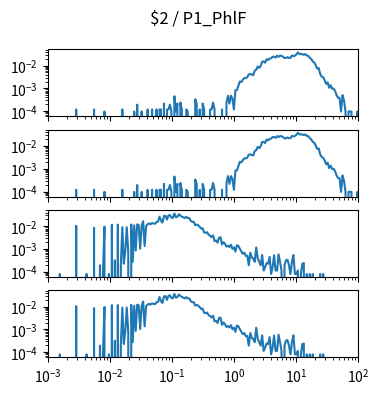

The matplotlib source for this figure: (Note: this script raises an exception after producing the figure.)
import matplotlib.pyplot as plt
import numpy as np

num_plots = 4

fig, ax = plt.subplots(num_plots, 1, sharex=True, sharey=True)
fig.set_size_inches(4, 1*num_plots)

fig.suptitle("$2 / P1_PhlF")

for a in ax:
    a.set_xscale('log')
    a.set_yscale('log')
    a.set_xlim(1.000000e-03, 1.000000e+02)

ax[0].plot([1.000000e-03,1.056818e-03,1.116863e-03,1.180321e-03,1.247384e-03,1.318257e-03,1.393157e-03,1.472313e-03,1.555966e-03,1.644372e-03,1.737801e-03,1.836538e-03,1.940886e-03,2.051162e-03,2.167704e-03,2.290868e-03,2.421029e-03,2.558586e-03,2.703958e-03,2.857591e-03,3.019952e-03,3.191538e-03,3.372873e-03,3.564511e-03,3.767038e-03,3.981072e-03,4.207266e-03,4.446313e-03,4.698941e-03,4.965923e-03,5.248075e-03,5.546257e-03,5.861382e-03,6.194411e-03,6.546362e-03,6.918310e-03,7.311391e-03,7.726806e-03,8.165824e-03,8.629785e-03,9.120108e-03,9.638290e-03,1.018591e-02,1.076465e-02,1.137627e-02,1.202264e-02,1.270574e-02,1.342765e-02,1.419058e-02,1.499685e-02,1.584893e-02,1.674943e-02,1.770109e-02,1.870682e-02,1.976970e-02,2.089296e-02,2.208005e-02,2.333458e-02,2.466039e-02,2.606154e-02,2.754229e-02,2.910717e-02,3.076097e-02,3.250873e-02,3.435579e-02,3.630781e-02,3.837072e-02,4.055085e-02,4.285485e-02,4.528976e-02,4.786301e-02,5.058247e-02,5.345644e-02,5.649370e-02,5.970353e-02,6.309573e-02,6.668068e-02,7.046931e-02,7.447320e-02,7.870458e-02,8.317638e-02,8.790225e-02,9.289664e-02,9.817479e-02,1.037528e-01,1.096478e-01,1.158777e-01,1.224616e-01,1.294196e-01,1.367729e-01,1.445440e-01,1.527566e-01,1.614359e-01,1.706082e-01,1.803018e-01,1.905461e-01,2.013724e-01,2.128139e-01,2.249055e-01,2.376840e-01,2.511886e-01,2.654606e-01,2.805434e-01,2.964831e-01,3.133286e-01,3.311311e-01,3.499452e-01,3.698282e-01,3.908409e-01,4.130475e-01,4.365158e-01,4.613176e-01,4.875285e-01,5.152286e-01,5.445027e-01,5.754399e-01,6.081350e-01,6.426877e-01,6.792036e-01,7.177943e-01,7.585776e-01,8.016781e-01,8.472274e-01,8.953648e-01,9.462372e-01,1.000000e+00,1.056818e+00,1.116863e+00,1.180321e+00,1.247384e+00,1.318257e+00,1.393157e+00,1.472313e+00,1.555966e+00,1.644372e+00,1.737801e+00,1.836538e+00,1.940886e+00,2.051162e+00,2.167704e+00,2.290868e+00,2.421029e+00,2.558586e+00,2.703958e+00,2.857591e+00,3.019952e+00,3.191538e+00,3.372873e+00,3.564511e+00,3.767038e+00,3.981072e+00,4.207266e+00,4.446313e+00,4.698941e+00,4.965923e+00,5.248075e+00,5.546257e+00,5.861382e+00,6.194411e+00,6.546362e+00,6.918310e+00,7.311391e+00,7.726806e+00,8.165824e+00,8.629785e+00,9.120108e+00,9.638290e+00,1.018591e+01,1.076465e+01,1.137627e+01,1.202264e+01,1.270574e+01,1.342765e+01,1.419058e+01,1.499685e+01,1.584893e+01,1.674943e+01,1.770109e+01,1.870682e+01,1.976970e+01,2.089296e+01,2.208005e+01,2.333458e+01,2.466039e+01,2.606154e+01,2.754229e+01,2.910717e+01,3.076097e+01,3.250873e+01,3.435579e+01,3.630781e+01,3.837072e+01,4.055085e+01,4.285485e+01,4.528976e+01,4.786301e+01,5.058247e+01,5.345644e+01,5.649370e+01,5.970353e+01,6.309573e+01,6.668068e+01,7.046931e+01,7.447320e+01,7.870458e+01,8.317638e+01,8.790225e+01,9.289664e+01,9.817479e+01,1.037528e+02,1.096478e+02,1.158777e+02,1.224616e+02,1.294196e+02,1.367729e+02,1.445440e+02,1.527566e+02,1.614359e+02,1.706082e+02,1.803018e+02,1.905461e+02,2.013724e+02,2.128139e+02,2.249055e+02,2.376840e+02,2.511886e+02,2.654606e+02,2.805434e+02,2.964831e+02,3.133286e+02,3.311311e+02,3.499452e+02,3.698282e+02,3.908409e+02,4.130475e+02,4.365158e+02,4.613176e+02,4.875285e+02,5.152286e+02,5.445027e+02,5.754399e+02,6.081350e+02,6.426877e+02,6.792036e+02,7.177943e+02,7.585776e+02,8.016781e+02,8.472274e+02,8.953648e+02,9.462372e+02,], [0.000000e+00,0.000000e+00,0.000000e+00,0.000000e+00,0.000000e+00,0.000000e+00,0.000000e+00,0.000000e+00,0.000000e+00,0.000000e+00,0.000000e+00,0.000000e+00,0.000000e+00,0.000000e+00,0.000000e+00,0.000000e+00,0.000000e+00,0.000000e+00,0.000000e+00,1.192012e-04,0.000000e+00,0.000000e+00,0.000000e+00,0.000000e+00,0.000000e+00,0.000000e+00,0.000000e+00,0.000000e+00,0.000000e+00,0.000000e+00,0.000000e+00,1.192012e-04,0.000000e+00,0.000000e+00,0.000000e+00,0.000000e+00,0.000000e+00,0.000000e+00,9.684576e-05,0.000000e+00,0.000000e+00,0.000000e+00,0.000000e+00,0.000000e+00,0.000000e+00,0.000000e+00,0.000000e+00,0.000000e+00,0.000000e+00,0.000000e+00,1.192012e-04,0.000000e+00,0.000000e+00,0.000000e+00,0.000000e+00,0.000000e+00,0.000000e+00,0.000000e+00,9.684576e-05,0.000000e+00,1.936915e-04,0.000000e+00,0.000000e+00,9.684576e-05,0.000000e+00,0.000000e+00,0.000000e+00,1.192012e-04,0.000000e+00,0.000000e+00,1.192012e-04,0.000000e+00,0.000000e+00,1.192012e-04,0.000000e+00,1.192012e-04,1.192012e-04,0.000000e+00,2.160470e-04,0.000000e+00,1.192012e-04,1.192012e-04,1.936915e-04,9.684576e-05,0.000000e+00,4.544494e-04,9.684576e-05,2.160470e-04,0.000000e+00,2.384025e-04,1.192012e-04,0.000000e+00,0.000000e+00,1.192012e-04,9.684576e-05,0.000000e+00,0.000000e+00,0.000000e+00,0.000000e+00,3.352482e-04,2.160470e-04,0.000000e+00,1.192012e-04,0.000000e+00,2.160470e-04,1.192012e-04,0.000000e+00,0.000000e+00,0.000000e+00,1.192012e-04,1.192012e-04,2.384025e-04,1.192012e-04,0.000000e+00,0.000000e+00,0.000000e+00,0.000000e+00,1.192012e-04,0.000000e+00,0.000000e+00,2.384025e-04,4.768049e-04,2.160470e-04,4.768049e-04,3.576037e-04,1.192012e-04,8.344086e-04,8.344086e-04,1.311214e-03,2.026421e-03,1.907220e-03,2.384025e-03,2.838474e-03,2.860829e-03,3.099232e-03,4.172043e-03,4.291244e-03,4.052842e-03,3.814439e-03,6.056907e-03,6.556068e-03,9.178495e-03,7.986482e-03,9.774501e-03,1.499700e-02,1.525776e-02,1.346974e-02,1.931060e-02,1.761943e-02,2.062181e-02,2.083786e-02,2.455545e-02,2.467465e-02,2.262588e-02,2.723001e-02,2.424998e-02,2.740135e-02,2.673085e-02,2.460750e-02,2.136672e-02,2.178388e-02,2.357181e-02,2.164958e-02,2.217843e-02,2.770607e-02,2.611908e-02,2.725136e-02,3.119968e-02,3.800116e-02,3.225740e-02,3.272661e-02,3.149739e-02,2.991057e-02,3.230186e-02,2.745214e-02,2.695298e-02,2.212563e-02,1.933195e-02,1.513029e-02,1.382667e-02,1.037743e-02,7.404988e-03,7.859438e-03,4.283569e-03,3.240621e-03,3.091640e-03,2.272163e-03,1.571888e-03,1.840069e-03,1.065303e-03,1.378196e-03,9.684576e-04,9.908130e-04,7.747661e-04,5.065843e-04,3.873830e-04,3.873830e-04,9.684576e-05,5.065843e-04,2.905373e-04,9.684576e-05,0.000000e+00,9.684576e-05,9.684576e-05,9.684576e-05,0.000000e+00,0.000000e+00,0.000000e+00,9.684576e-05,0.000000e+00,2.905373e-04,9.684576e-05,0.000000e+00,0.000000e+00,9.684576e-05,0.000000e+00,0.000000e+00,0.000000e+00,0.000000e+00,0.000000e+00,9.684576e-05,0.000000e+00,0.000000e+00,0.000000e+00,0.000000e+00,0.000000e+00,0.000000e+00,0.000000e+00,0.000000e+00,0.000000e+00,0.000000e+00,0.000000e+00,0.000000e+00,0.000000e+00,0.000000e+00,0.000000e+00,0.000000e+00,0.000000e+00,0.000000e+00,0.000000e+00,0.000000e+00,0.000000e+00,0.000000e+00,0.000000e+00,0.000000e+00,0.000000e+00,0.000000e+00,0.000000e+00,0.000000e+00,0.000000e+00,])
ax[1].plot([1.000000e-03,1.056818e-03,1.116863e-03,1.180321e-03,1.247384e-03,1.318257e-03,1.393157e-03,1.472313e-03,1.555966e-03,1.644372e-03,1.737801e-03,1.836538e-03,1.940886e-03,2.051162e-03,2.167704e-03,2.290868e-03,2.421029e-03,2.558586e-03,2.703958e-03,2.857591e-03,3.019952e-03,3.191538e-03,3.372873e-03,3.564511e-03,3.767038e-03,3.981072e-03,4.207266e-03,4.446313e-03,4.698941e-03,4.965923e-03,5.248075e-03,5.546257e-03,5.861382e-03,6.194411e-03,6.546362e-03,6.918310e-03,7.311391e-03,7.726806e-03,8.165824e-03,8.629785e-03,9.120108e-03,9.638290e-03,1.018591e-02,1.076465e-02,1.137627e-02,1.202264e-02,1.270574e-02,1.342765e-02,1.419058e-02,1.499685e-02,1.584893e-02,1.674943e-02,1.770109e-02,1.870682e-02,1.976970e-02,2.089296e-02,2.208005e-02,2.333458e-02,2.466039e-02,2.606154e-02,2.754229e-02,2.910717e-02,3.076097e-02,3.250873e-02,3.435579e-02,3.630781e-02,3.837072e-02,4.055085e-02,4.285485e-02,4.528976e-02,4.786301e-02,5.058247e-02,5.345644e-02,5.649370e-02,5.970353e-02,6.309573e-02,6.668068e-02,7.046931e-02,7.447320e-02,7.870458e-02,8.317638e-02,8.790225e-02,9.289664e-02,9.817479e-02,1.037528e-01,1.096478e-01,1.158777e-01,1.224616e-01,1.294196e-01,1.367729e-01,1.445440e-01,1.527566e-01,1.614359e-01,1.706082e-01,1.803018e-01,1.905461e-01,2.013724e-01,2.128139e-01,2.249055e-01,2.376840e-01,2.511886e-01,2.654606e-01,2.805434e-01,2.964831e-01,3.133286e-01,3.311311e-01,3.499452e-01,3.698282e-01,3.908409e-01,4.130475e-01,4.365158e-01,4.613176e-01,4.875285e-01,5.152286e-01,5.445027e-01,5.754399e-01,6.081350e-01,6.426877e-01,6.792036e-01,7.177943e-01,7.585776e-01,8.016781e-01,8.472274e-01,8.953648e-01,9.462372e-01,1.000000e+00,1.056818e+00,1.116863e+00,1.180321e+00,1.247384e+00,1.318257e+00,1.393157e+00,1.472313e+00,1.555966e+00,1.644372e+00,1.737801e+00,1.836538e+00,1.940886e+00,2.051162e+00,2.167704e+00,2.290868e+00,2.421029e+00,2.558586e+00,2.703958e+00,2.857591e+00,3.019952e+00,3.191538e+00,3.372873e+00,3.564511e+00,3.767038e+00,3.981072e+00,4.207266e+00,4.446313e+00,4.698941e+00,4.965923e+00,5.248075e+00,5.546257e+00,5.861382e+00,6.194411e+00,6.546362e+00,6.918310e+00,7.311391e+00,7.726806e+00,8.165824e+00,8.629785e+00,9.120108e+00,9.638290e+00,1.018591e+01,1.076465e+01,1.137627e+01,1.202264e+01,1.270574e+01,1.342765e+01,1.419058e+01,1.499685e+01,1.584893e+01,1.674943e+01,1.770109e+01,1.870682e+01,1.976970e+01,2.089296e+01,2.208005e+01,2.333458e+01,2.466039e+01,2.606154e+01,2.754229e+01,2.910717e+01,3.076097e+01,3.250873e+01,3.435579e+01,3.630781e+01,3.837072e+01,4.055085e+01,4.285485e+01,4.528976e+01,4.786301e+01,5.058247e+01,5.345644e+01,5.649370e+01,5.970353e+01,6.309573e+01,6.668068e+01,7.046931e+01,7.447320e+01,7.870458e+01,8.317638e+01,8.790225e+01,9.289664e+01,9.817479e+01,1.037528e+02,1.096478e+02,1.158777e+02,1.224616e+02,1.294196e+02,1.367729e+02,1.445440e+02,1.527566e+02,1.614359e+02,1.706082e+02,1.803018e+02,1.905461e+02,2.013724e+02,2.128139e+02,2.249055e+02,2.376840e+02,2.511886e+02,2.654606e+02,2.805434e+02,2.964831e+02,3.133286e+02,3.311311e+02,3.499452e+02,3.698282e+02,3.908409e+02,4.130475e+02,4.365158e+02,4.613176e+02,4.875285e+02,5.152286e+02,5.445027e+02,5.754399e+02,6.081350e+02,6.426877e+02,6.792036e+02,7.177943e+02,7.585776e+02,8.016781e+02,8.472274e+02,8.953648e+02,9.462372e+02,], [0.000000e+00,0.000000e+00,0.000000e+00,0.000000e+00,0.000000e+00,0.000000e+00,0.000000e+00,0.000000e+00,0.000000e+00,0.000000e+00,0.000000e+00,0.000000e+00,0.000000e+00,0.000000e+00,0.000000e+00,0.000000e+00,0.000000e+00,0.000000e+00,0.000000e+00,1.192012e-04,0.000000e+00,0.000000e+00,0.000000e+00,0.000000e+00,0.000000e+00,0.000000e+00,0.000000e+00,0.000000e+00,0.000000e+00,0.000000e+00,0.000000e+00,1.192012e-04,0.000000e+00,0.000000e+00,0.000000e+00,0.000000e+00,0.000000e+00,0.000000e+00,9.684576e-05,0.000000e+00,0.000000e+00,0.000000e+00,0.000000e+00,0.000000e+00,0.000000e+00,0.000000e+00,0.000000e+00,0.000000e+00,0.000000e+00,0.000000e+00,1.192012e-04,0.000000e+00,0.000000e+00,0.000000e+00,0.000000e+00,0.000000e+00,0.000000e+00,0.000000e+00,9.684576e-05,0.000000e+00,1.936915e-04,0.000000e+00,0.000000e+00,9.684576e-05,0.000000e+00,0.000000e+00,0.000000e+00,1.192012e-04,0.000000e+00,0.000000e+00,1.192012e-04,0.000000e+00,0.000000e+00,1.192012e-04,0.000000e+00,1.192012e-04,1.192012e-04,0.000000e+00,2.160470e-04,0.000000e+00,1.192012e-04,1.192012e-04,1.936915e-04,9.684576e-05,0.000000e+00,4.544494e-04,9.684576e-05,2.160470e-04,0.000000e+00,2.384025e-04,1.192012e-04,0.000000e+00,0.000000e+00,1.192012e-04,9.684576e-05,0.000000e+00,0.000000e+00,0.000000e+00,0.000000e+00,3.352482e-04,2.160470e-04,0.000000e+00,1.192012e-04,0.000000e+00,2.160470e-04,1.192012e-04,0.000000e+00,0.000000e+00,0.000000e+00,1.192012e-04,1.192012e-04,2.384025e-04,1.192012e-04,0.000000e+00,0.000000e+00,0.000000e+00,0.000000e+00,1.192012e-04,0.000000e+00,0.000000e+00,2.384025e-04,4.768049e-04,2.160470e-04,4.768049e-04,3.576037e-04,1.192012e-04,8.344086e-04,8.344086e-04,1.311214e-03,2.026421e-03,1.907220e-03,2.384025e-03,2.838474e-03,2.860829e-03,3.099232e-03,4.172043e-03,4.291244e-03,4.052842e-03,3.814439e-03,6.056907e-03,6.556068e-03,9.178495e-03,7.986482e-03,9.774501e-03,1.499700e-02,1.525776e-02,1.346974e-02,1.931060e-02,1.761943e-02,2.062181e-02,2.083786e-02,2.455545e-02,2.467465e-02,2.262588e-02,2.723001e-02,2.424998e-02,2.740135e-02,2.673085e-02,2.460750e-02,2.136672e-02,2.178388e-02,2.357181e-02,2.164958e-02,2.217843e-02,2.770607e-02,2.611908e-02,2.725136e-02,3.119968e-02,3.800116e-02,3.225740e-02,3.272661e-02,3.149739e-02,2.991057e-02,3.230186e-02,2.745214e-02,2.695298e-02,2.212563e-02,1.933195e-02,1.513029e-02,1.382667e-02,1.037743e-02,7.404988e-03,7.859438e-03,4.283569e-03,3.240621e-03,3.091640e-03,2.272163e-03,1.571888e-03,1.840069e-03,1.065303e-03,1.378196e-03,9.684576e-04,9.908130e-04,7.747661e-04,5.065843e-04,3.873830e-04,3.873830e-04,9.684576e-05,5.065843e-04,2.905373e-04,9.684576e-05,0.000000e+00,9.684576e-05,9.684576e-05,9.684576e-05,0.000000e+00,0.000000e+00,0.000000e+00,9.684576e-05,0.000000e+00,2.905373e-04,9.684576e-05,0.000000e+00,0.000000e+00,9.684576e-05,0.000000e+00,0.000000e+00,0.000000e+00,0.000000e+00,0.000000e+00,9.684576e-05,0.000000e+00,0.000000e+00,0.000000e+00,0.000000e+00,0.000000e+00,0.000000e+00,0.000000e+00,0.000000e+00,0.000000e+00,0.000000e+00,0.000000e+00,0.000000e+00,0.000000e+00,0.000000e+00,0.000000e+00,0.000000e+00,0.000000e+00,0.000000e+00,0.000000e+00,0.000000e+00,0.000000e+00,0.000000e+00,0.000000e+00,0.000000e+00,0.000000e+00,0.000000e+00,0.000000e+00,0.000000e+00,0.000000e+00,])
ax[2].plot([1.000000e-03,1.056818e-03,1.116863e-03,1.180321e-03,1.247384e-03,1.318257e-03,1.393157e-03,1.472313e-03,1.555966e-03,1.644372e-03,1.737801e-03,1.836538e-03,1.940886e-03,2.051162e-03,2.167704e-03,2.290868e-03,2.421029e-03,2.558586e-03,2.703958e-03,2.857591e-03,3.019952e-03,3.191538e-03,3.372873e-03,3.564511e-03,3.767038e-03,3.981072e-03,4.207266e-03,4.446313e-03,4.698941e-03,4.965923e-03,5.248075e-03,5.546257e-03,5.861382e-03,6.194411e-03,6.546362e-03,6.918310e-03,7.311391e-03,7.726806e-03,8.165824e-03,8.629785e-03,9.120108e-03,9.638290e-03,1.018591e-02,1.076465e-02,1.137627e-02,1.202264e-02,1.270574e-02,1.342765e-02,1.419058e-02,1.499685e-02,1.584893e-02,1.674943e-02,1.770109e-02,1.870682e-02,1.976970e-02,2.089296e-02,2.208005e-02,2.333458e-02,2.466039e-02,2.606154e-02,2.754229e-02,2.910717e-02,3.076097e-02,3.250873e-02,3.435579e-02,3.630781e-02,3.837072e-02,4.055085e-02,4.285485e-02,4.528976e-02,4.786301e-02,5.058247e-02,5.345644e-02,5.649370e-02,5.970353e-02,6.309573e-02,6.668068e-02,7.046931e-02,7.447320e-02,7.870458e-02,8.317638e-02,8.790225e-02,9.289664e-02,9.817479e-02,1.037528e-01,1.096478e-01,1.158777e-01,1.224616e-01,1.294196e-01,1.367729e-01,1.445440e-01,1.527566e-01,1.614359e-01,1.706082e-01,1.803018e-01,1.905461e-01,2.013724e-01,2.128139e-01,2.249055e-01,2.376840e-01,2.511886e-01,2.654606e-01,2.805434e-01,2.964831e-01,3.133286e-01,3.311311e-01,3.499452e-01,3.698282e-01,3.908409e-01,4.130475e-01,4.365158e-01,4.613176e-01,4.875285e-01,5.152286e-01,5.445027e-01,5.754399e-01,6.081350e-01,6.426877e-01,6.792036e-01,7.177943e-01,7.585776e-01,8.016781e-01,8.472274e-01,8.953648e-01,9.462372e-01,1.000000e+00,1.056818e+00,1.116863e+00,1.180321e+00,1.247384e+00,1.318257e+00,1.393157e+00,1.472313e+00,1.555966e+00,1.644372e+00,1.737801e+00,1.836538e+00,1.940886e+00,2.051162e+00,2.167704e+00,2.290868e+00,2.421029e+00,2.558586e+00,2.703958e+00,2.857591e+00,3.019952e+00,3.191538e+00,3.372873e+00,3.564511e+00,3.767038e+00,3.981072e+00,4.207266e+00,4.446313e+00,4.698941e+00,4.965923e+00,5.248075e+00,5.546257e+00,5.861382e+00,6.194411e+00,6.546362e+00,6.918310e+00,7.311391e+00,7.726806e+00,8.165824e+00,8.629785e+00,9.120108e+00,9.638290e+00,1.018591e+01,1.076465e+01,1.137627e+01,1.202264e+01,1.270574e+01,1.342765e+01,1.419058e+01,1.499685e+01,1.584893e+01,1.674943e+01,1.770109e+01,1.870682e+01,1.976970e+01,2.089296e+01,2.208005e+01,2.333458e+01,2.466039e+01,2.606154e+01,2.754229e+01,2.910717e+01,3.076097e+01,3.250873e+01,3.435579e+01,3.630781e+01,3.837072e+01,4.055085e+01,4.285485e+01,4.528976e+01,4.786301e+01,5.058247e+01,5.345644e+01,5.649370e+01,5.970353e+01,6.309573e+01,6.668068e+01,7.046931e+01,7.447320e+01,7.870458e+01,8.317638e+01,8.790225e+01,9.289664e+01,9.817479e+01,1.037528e+02,1.096478e+02,1.158777e+02,1.224616e+02,1.294196e+02,1.367729e+02,1.445440e+02,1.527566e+02,1.614359e+02,1.706082e+02,1.803018e+02,1.905461e+02,2.013724e+02,2.128139e+02,2.249055e+02,2.376840e+02,2.511886e+02,2.654606e+02,2.805434e+02,2.964831e+02,3.133286e+02,3.311311e+02,3.499452e+02,3.698282e+02,3.908409e+02,4.130475e+02,4.365158e+02,4.613176e+02,4.875285e+02,5.152286e+02,5.445027e+02,5.754399e+02,6.081350e+02,6.426877e+02,6.792036e+02,7.177943e+02,7.585776e+02,8.016781e+02,8.472274e+02,8.953648e+02,9.462372e+02,], [0.000000e+00,0.000000e+00,0.000000e+00,0.000000e+00,0.000000e+00,0.000000e+00,0.000000e+00,0.000000e+00,8.088345e-05,0.000000e+00,0.000000e+00,0.000000e+00,0.000000e+00,0.000000e+00,0.000000e+00,0.000000e+00,0.000000e+00,0.000000e+00,0.000000e+00,1.053047e-02,0.000000e+00,0.000000e+00,0.000000e+00,0.000000e+00,0.000000e+00,0.000000e+00,8.088345e-05,0.000000e+00,0.000000e+00,0.000000e+00,0.000000e+00,8.559415e-03,0.000000e+00,0.000000e+00,0.000000e+00,1.951719e-04,0.000000e+00,8.088345e-05,9.697041e-03,0.000000e+00,0.000000e+00,8.088345e-05,0.000000e+00,1.166283e-02,0.000000e+00,3.235338e-04,0.000000e+00,1.187208e-02,0.000000e+00,1.951719e-04,9.187151e-03,2.285768e-04,8.140924e-04,9.167820e-03,7.332090e-04,0.000000e+00,1.201977e-02,2.760553e-04,1.104917e-02,8.615709e-04,1.220613e-02,1.152040e-02,1.042669e-03,1.079600e-02,1.681989e-02,1.366203e-03,1.046721e-02,1.223953e-02,1.338242e-02,1.230464e-02,1.397675e-02,1.323472e-02,1.299563e-02,1.552761e-02,1.600409e-02,2.653456e-02,1.780456e-02,1.459923e-02,2.851087e-02,2.892054e-02,1.978968e-02,2.994744e-02,3.149118e-02,2.382148e-02,2.359816e-02,3.652343e-02,2.511206e-02,2.625850e-02,3.407589e-02,2.971530e-02,2.652404e-02,2.496267e-02,2.280696e-02,2.632361e-02,2.273134e-02,2.300213e-02,1.752325e-02,1.563308e-02,1.582299e-02,1.106324e-02,1.203910e-02,1.116702e-02,9.577495e-03,7.907090e-03,8.216550e-03,5.383929e-03,5.188757e-03,5.512291e-03,4.226971e-03,3.917511e-03,3.351327e-03,4.017726e-03,2.261179e-03,2.389541e-03,1.918314e-03,3.170228e-03,3.303848e-03,1.594780e-03,2.013271e-03,1.709068e-03,1.285320e-03,1.413682e-03,1.218510e-03,1.547301e-03,1.023338e-03,1.185105e-03,7.806875e-04,1.480491e-03,1.385535e-03,1.023338e-03,7.947610e-04,6.189206e-04,6.998040e-04,5.046321e-04,5.187057e-04,1.951719e-04,6.998040e-04,4.237487e-04,3.903437e-04,2.760553e-04,1.190363e-03,3.903437e-04,2.760553e-04,1.951719e-04,5.521106e-04,1.142884e-04,1.617669e-04,2.426503e-04,2.285768e-04,4.571537e-04,8.088345e-05,1.617669e-04,5.380371e-04,1.142884e-04,1.142884e-04,5.855156e-04,2.760553e-04,1.142884e-04,0.000000e+00,1.951719e-04,3.235338e-04,3.428653e-04,1.951719e-04,8.088345e-05,2.760553e-04,5.521106e-04,8.088345e-05,8.088345e-05,1.142884e-04,0.000000e+00,8.088345e-05,2.285768e-04,2.426503e-04,0.000000e+00,8.088345e-05,0.000000e+00,8.088345e-05,0.000000e+00,8.088345e-05,0.000000e+00,0.000000e+00,0.000000e+00,0.000000e+00,8.088345e-05,0.000000e+00,8.088345e-05,0.000000e+00,0.000000e+00,0.000000e+00,0.000000e+00,0.000000e+00,0.000000e+00,0.000000e+00,0.000000e+00,0.000000e+00,0.000000e+00,0.000000e+00,0.000000e+00,0.000000e+00,0.000000e+00,0.000000e+00,0.000000e+00,0.000000e+00,0.000000e+00,0.000000e+00,0.000000e+00,0.000000e+00,0.000000e+00,0.000000e+00,0.000000e+00,0.000000e+00,0.000000e+00,0.000000e+00,0.000000e+00,0.000000e+00,0.000000e+00,0.000000e+00,0.000000e+00,0.000000e+00,0.000000e+00,0.000000e+00,0.000000e+00,0.000000e+00,0.000000e+00,0.000000e+00,0.000000e+00,0.000000e+00,0.000000e+00,0.000000e+00,0.000000e+00,0.000000e+00,0.000000e+00,0.000000e+00,0.000000e+00,0.000000e+00,0.000000e+00,0.000000e+00,0.000000e+00,0.000000e+00,0.000000e+00,0.000000e+00,0.000000e+00,0.000000e+00,0.000000e+00,0.000000e+00,0.000000e+00,0.000000e+00,0.000000e+00,0.000000e+00,0.000000e+00,])
ax[3].plot([1.000000e-03,1.056818e-03,1.116863e-03,1.180321e-03,1.247384e-03,1.318257e-03,1.393157e-03,1.472313e-03,1.555966e-03,1.644372e-03,1.737801e-03,1.836538e-03,1.940886e-03,2.051162e-03,2.167704e-03,2.290868e-03,2.421029e-03,2.558586e-03,2.703958e-03,2.857591e-03,3.019952e-03,3.191538e-03,3.372873e-03,3.564511e-03,3.767038e-03,3.981072e-03,4.207266e-03,4.446313e-03,4.698941e-03,4.965923e-03,5.248075e-03,5.546257e-03,5.861382e-03,6.194411e-03,6.546362e-03,6.918310e-03,7.311391e-03,7.726806e-03,8.165824e-03,8.629785e-03,9.120108e-03,9.638290e-03,1.018591e-02,1.076465e-02,1.137627e-02,1.202264e-02,1.270574e-02,1.342765e-02,1.419058e-02,1.499685e-02,1.584893e-02,1.674943e-02,1.770109e-02,1.870682e-02,1.976970e-02,2.089296e-02,2.208005e-02,2.333458e-02,2.466039e-02,2.606154e-02,2.754229e-02,2.910717e-02,3.076097e-02,3.250873e-02,3.435579e-02,3.630781e-02,3.837072e-02,4.055085e-02,4.285485e-02,4.528976e-02,4.786301e-02,5.058247e-02,5.345644e-02,5.649370e-02,5.970353e-02,6.309573e-02,6.668068e-02,7.046931e-02,7.447320e-02,7.870458e-02,8.317638e-02,8.790225e-02,9.289664e-02,9.817479e-02,1.037528e-01,1.096478e-01,1.158777e-01,1.224616e-01,1.294196e-01,1.367729e-01,1.445440e-01,1.527566e-01,1.614359e-01,1.706082e-01,1.803018e-01,1.905461e-01,2.013724e-01,2.128139e-01,2.249055e-01,2.376840e-01,2.511886e-01,2.654606e-01,2.805434e-01,2.964831e-01,3.133286e-01,3.311311e-01,3.499452e-01,3.698282e-01,3.908409e-01,4.130475e-01,4.365158e-01,4.613176e-01,4.875285e-01,5.152286e-01,5.445027e-01,5.754399e-01,6.081350e-01,6.426877e-01,6.792036e-01,7.177943e-01,7.585776e-01,8.016781e-01,8.472274e-01,8.953648e-01,9.462372e-01,1.000000e+00,1.056818e+00,1.116863e+00,1.180321e+00,1.247384e+00,1.318257e+00,1.393157e+00,1.472313e+00,1.555966e+00,1.644372e+00,1.737801e+00,1.836538e+00,1.940886e+00,2.051162e+00,2.167704e+00,2.290868e+00,2.421029e+00,2.558586e+00,2.703958e+00,2.857591e+00,3.019952e+00,3.191538e+00,3.372873e+00,3.564511e+00,3.767038e+00,3.981072e+00,4.207266e+00,4.446313e+00,4.698941e+00,4.965923e+00,5.248075e+00,5.546257e+00,5.861382e+00,6.194411e+00,6.546362e+00,6.918310e+00,7.311391e+00,7.726806e+00,8.165824e+00,8.629785e+00,9.120108e+00,9.638290e+00,1.018591e+01,1.076465e+01,1.137627e+01,1.202264e+01,1.270574e+01,1.342765e+01,1.419058e+01,1.499685e+01,1.584893e+01,1.674943e+01,1.770109e+01,1.870682e+01,1.976970e+01,2.089296e+01,2.208005e+01,2.333458e+01,2.466039e+01,2.606154e+01,2.754229e+01,2.910717e+01,3.076097e+01,3.250873e+01,3.435579e+01,3.630781e+01,3.837072e+01,4.055085e+01,4.285485e+01,4.528976e+01,4.786301e+01,5.058247e+01,5.345644e+01,5.649370e+01,5.970353e+01,6.309573e+01,6.668068e+01,7.046931e+01,7.447320e+01,7.870458e+01,8.317638e+01,8.790225e+01,9.289664e+01,9.817479e+01,1.037528e+02,1.096478e+02,1.158777e+02,1.224616e+02,1.294196e+02,1.367729e+02,1.445440e+02,1.527566e+02,1.614359e+02,1.706082e+02,1.803018e+02,1.905461e+02,2.013724e+02,2.128139e+02,2.249055e+02,2.376840e+02,2.511886e+02,2.654606e+02,2.805434e+02,2.964831e+02,3.133286e+02,3.311311e+02,3.499452e+02,3.698282e+02,3.908409e+02,4.130475e+02,4.365158e+02,4.613176e+02,4.875285e+02,5.152286e+02,5.445027e+02,5.754399e+02,6.081350e+02,6.426877e+02,6.792036e+02,7.177943e+02,7.585776e+02,8.016781e+02,8.472274e+02,8.953648e+02,9.462372e+02,], [0.000000e+00,0.000000e+00,0.000000e+00,0.000000e+00,0.000000e+00,0.000000e+00,0.000000e+00,0.000000e+00,8.088345e-05,0.000000e+00,0.000000e+00,0.000000e+00,0.000000e+00,0.000000e+00,0.000000e+00,0.000000e+00,0.000000e+00,0.000000e+00,0.000000e+00,1.053047e-02,0.000000e+00,0.000000e+00,0.000000e+00,0.000000e+00,0.000000e+00,0.000000e+00,8.088345e-05,0.000000e+00,0.000000e+00,0.000000e+00,0.000000e+00,8.559415e-03,0.000000e+00,0.000000e+00,0.000000e+00,1.951719e-04,0.000000e+00,8.088345e-05,9.697041e-03,0.000000e+00,0.000000e+00,8.088345e-05,0.000000e+00,1.166283e-02,0.000000e+00,3.235338e-04,0.000000e+00,1.187208e-02,0.000000e+00,1.951719e-04,9.187151e-03,2.285768e-04,8.140924e-04,9.167820e-03,7.332090e-04,0.000000e+00,1.201977e-02,2.760553e-04,1.104917e-02,8.615709e-04,1.220613e-02,1.152040e-02,1.042669e-03,1.079600e-02,1.681989e-02,1.366203e-03,1.046721e-02,1.223953e-02,1.338242e-02,1.230464e-02,1.397675e-02,1.323472e-02,1.299563e-02,1.552761e-02,1.600409e-02,2.653456e-02,1.780456e-02,1.459923e-02,2.851087e-02,2.892054e-02,1.978968e-02,2.994744e-02,3.149118e-02,2.382148e-02,2.359816e-02,3.652343e-02,2.511206e-02,2.625850e-02,3.407589e-02,2.971530e-02,2.652404e-02,2.496267e-02,2.280696e-02,2.632361e-02,2.273134e-02,2.300213e-02,1.752325e-02,1.563308e-02,1.582299e-02,1.106324e-02,1.203910e-02,1.116702e-02,9.577495e-03,7.907090e-03,8.216550e-03,5.383929e-03,5.188757e-03,5.512291e-03,4.226971e-03,3.917511e-03,3.351327e-03,4.017726e-03,2.261179e-03,2.389541e-03,1.918314e-03,3.170228e-03,3.303848e-03,1.594780e-03,2.013271e-03,1.709068e-03,1.285320e-03,1.413682e-03,1.218510e-03,1.547301e-03,1.023338e-03,1.185105e-03,7.806875e-04,1.480491e-03,1.385535e-03,1.023338e-03,7.947610e-04,6.189206e-04,6.998040e-04,5.046321e-04,5.187057e-04,1.951719e-04,6.998040e-04,4.237487e-04,3.903437e-04,2.760553e-04,1.190363e-03,3.903437e-04,2.760553e-04,1.951719e-04,5.521106e-04,1.142884e-04,1.617669e-04,2.426503e-04,2.285768e-04,4.571537e-04,8.088345e-05,1.617669e-04,5.380371e-04,1.142884e-04,1.142884e-04,5.855156e-04,2.760553e-04,1.142884e-04,0.000000e+00,1.951719e-04,3.235338e-04,3.428653e-04,1.951719e-04,8.088345e-05,2.760553e-04,5.521106e-04,8.088345e-05,8.088345e-05,1.142884e-04,0.000000e+00,8.088345e-05,2.285768e-04,2.426503e-04,0.000000e+00,8.088345e-05,0.000000e+00,8.088345e-05,0.000000e+00,8.088345e-05,0.000000e+00,0.000000e+00,0.000000e+00,0.000000e+00,8.088345e-05,0.000000e+00,8.088345e-05,0.000000e+00,0.000000e+00,0.000000e+00,0.000000e+00,0.000000e+00,0.000000e+00,0.000000e+00,0.000000e+00,0.000000e+00,0.000000e+00,0.000000e+00,0.000000e+00,0.000000e+00,0.000000e+00,0.000000e+00,0.000000e+00,0.000000e+00,0.000000e+00,0.000000e+00,0.000000e+00,0.000000e+00,0.000000e+00,0.000000e+00,0.000000e+00,0.000000e+00,0.000000e+00,0.000000e+00,0.000000e+00,0.000000e+00,0.000000e+00,0.000000e+00,0.000000e+00,0.000000e+00,0.000000e+00,0.000000e+00,0.000000e+00,0.000000e+00,0.000000e+00,0.000000e+00,0.000000e+00,0.000000e+00,0.000000e+00,0.000000e+00,0.000000e+00,0.000000e+00,0.000000e+00,0.000000e+00,0.000000e+00,0.000000e+00,0.000000e+00,0.000000e+00,0.000000e+00,0.000000e+00,0.000000e+00,0.000000e+00,0.000000e+00,0.000000e+00,0.000000e+00,0.000000e+00,0.000000e+00,0.000000e+00,0.000000e+00,0.000000e+00,0.000000e+00,])


plt.savefig("/root/output/cytometry_plot_$2_P1_PhlF.png", bbox_inches='tight')
